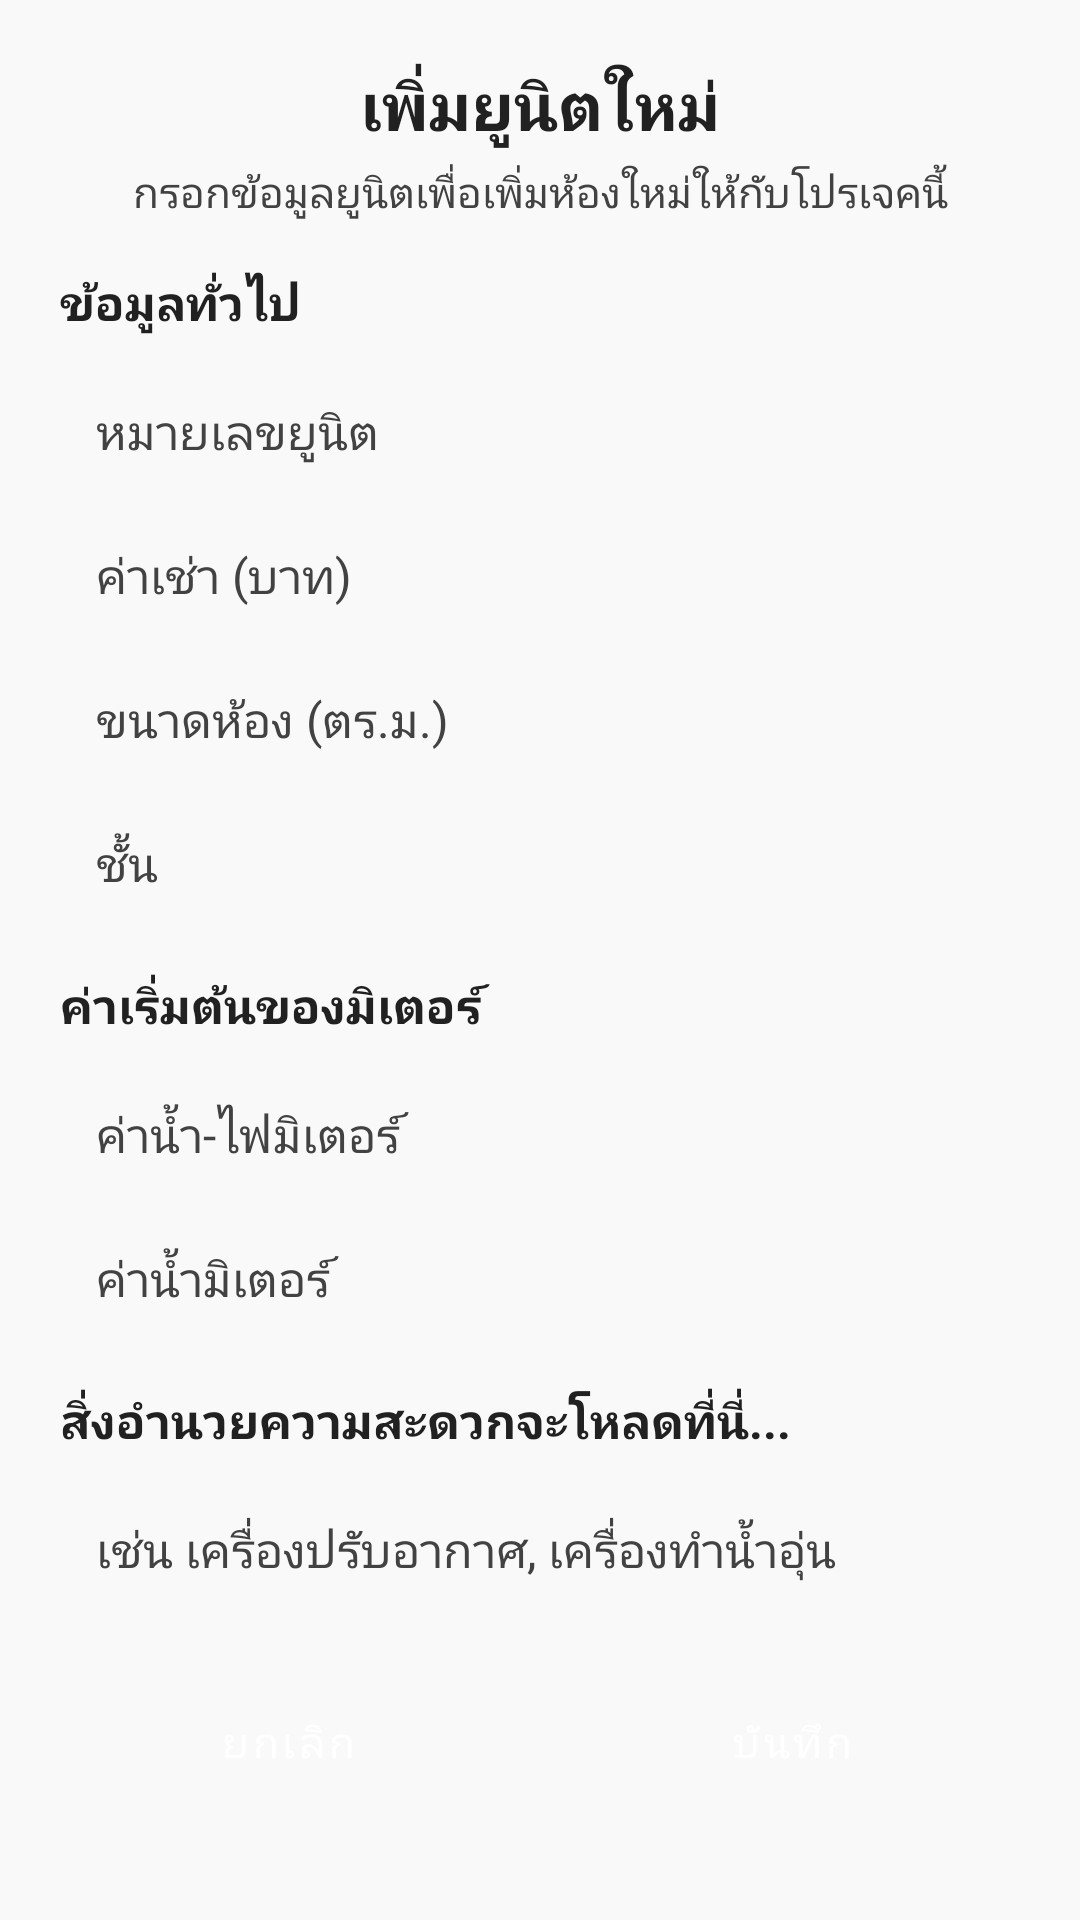

Reconstruct the res/layout file that produces this screen, plus the resources it refers to.
<!-- AndroidManifest.xml: application theme Theme.ApartmentManageApp -->
<!-- res/layout/activity_add_unit.xml -->
<?xml version="1.0" encoding="utf-8"?>
<ScrollView
    xmlns:android="http://schemas.android.com/apk/res/android"
    android:layout_width="match_parent"
    android:layout_height="match_parent"
    android:background="#F9F9F9"
    android:fitsSystemWindows="true">

    <LinearLayout
        android:layout_width="match_parent"
        android:layout_height="wrap_content"
        android:orientation="vertical"
        android:padding="20dp"
        android:gravity="center">

        
        <TextView
            android:id="@+id/header_title"
            android:layout_width="match_parent"
            android:layout_height="wrap_content"
            android:text="@string/add_new_unit_title"
            android:textSize="22sp"
            android:textStyle="bold"
            android:gravity="center"
            android:textColor="@color/textPrimary"
            android:paddingBottom="4dp"/>

        <TextView
            android:id="@+id/header_subtitle"
            android:layout_width="match_parent"
            android:layout_height="wrap_content"
            android:text="@string/add_new_unit_subtitle"
            android:textSize="14sp"
            android:gravity="center"
            android:textColor="@color/textSecondary"
            android:paddingBottom="16dp"/>

        
        <TextView
            android:layout_width="match_parent"
            android:layout_height="wrap_content"
            android:text="@string/general_information"
            android:textSize="16sp"
            android:textStyle="bold"
            android:paddingBottom="8dp"
            android:textColor="@color/textPrimary"/>

        <EditText
            android:id="@+id/edit_unit_number"
            android:layout_width="match_parent"
            android:layout_height="48dp"
            android:hint="@string/hint_unit_number"
            android:textSize="16sp"
            android:padding="12dp"
            android:background="@drawable/edittext_background"
            android:textColor="@color/textPrimary"
            android:textColorHint="@color/textSecondary"
            android:inputType="text"/>

        <EditText
            android:id="@+id/edit_rent_rate"
            android:layout_width="match_parent"
            android:layout_height="48dp"
            android:hint="@string/hint_rent_rate"
            android:textSize="16sp"
            android:padding="12dp"
            android:background="@drawable/edittext_background"
            android:textColor="@color/textPrimary"
            android:textColorHint="@color/textSecondary"
            android:inputType="numberDecimal"/>

        <EditText
            android:id="@+id/edit_room_size"
            android:layout_width="match_parent"
            android:layout_height="48dp"
            android:hint="@string/hint_room_size"
            android:textSize="16sp"
            android:padding="12dp"
            android:background="@drawable/edittext_background"
            android:textColor="@color/textPrimary"
            android:textColorHint="@color/textSecondary"
            android:inputType="numberDecimal"/>

        <EditText
            android:id="@+id/edit_floor_level"
            android:layout_width="match_parent"
            android:layout_height="48dp"
            android:hint="@string/hint_floor_level"
            android:textSize="16sp"
            android:padding="12dp"
            android:background="@drawable/edittext_background"
            android:textColor="@color/textPrimary"
            android:textColorHint="@color/textSecondary"
            android:inputType="number"/>

        
        <TextView
            android:layout_width="match_parent"
            android:layout_height="wrap_content"
            android:text="@string/initial_meter_readings"
            android:textSize="16sp"
            android:textStyle="bold"
            android:paddingTop="12dp"
            android:paddingBottom="8dp"
            android:textColor="@color/textPrimary"/>

        <EditText
            android:id="@+id/edit_electric_meter"
            android:layout_width="match_parent"
            android:layout_height="48dp"
            android:hint="@string/hint_electric_meter"
            android:textSize="16sp"
            android:padding="12dp"
            android:background="@drawable/edittext_background"
            android:textColor="@color/textPrimary"
            android:textColorHint="@color/textSecondary"
            android:inputType="numberDecimal"/>

        <EditText
            android:id="@+id/edit_water_meter"
            android:layout_width="match_parent"
            android:layout_height="48dp"
            android:hint="@string/hint_water_meter"
            android:textSize="16sp"
            android:padding="12dp"
            android:background="@drawable/edittext_background"
            android:textColor="@color/textPrimary"
            android:textColorHint="@color/textSecondary"
            android:inputType="numberDecimal"/>

        
        <TextView
            android:layout_width="match_parent"
            android:layout_height="wrap_content"
            android:text="@string/amenities"
            android:textSize="16sp"
            android:textStyle="bold"
            android:paddingTop="12dp"
            android:paddingBottom="8dp"
            android:textColor="@color/textPrimary"/>

        <EditText
            android:id="@+id/edit_amenities"
            android:layout_width="match_parent"
            android:layout_height="48dp"
            android:hint="@string/hint_amenities"
            android:textSize="16sp"
            android:padding="12dp"
            android:background="@drawable/edittext_background"
            android:textColor="@color/textPrimary"
            android:textColorHint="@color/textSecondary"
            android:inputType="text"/>

        
        <LinearLayout
            android:layout_width="match_parent"
            android:layout_height="wrap_content"
            android:orientation="horizontal"
            android:gravity="center"
            android:paddingTop="16dp">

            <Button
                android:id="@+id/button_cancel"
                style="@style/Widget.MaterialComponents.Button"
                android:layout_width="0dp"
                android:layout_height="wrap_content"
                android:layout_weight="1"
                android:text="@string/cancel"
                android:textColor="@android:color/white"
                android:backgroundTint="@android:color/darker_gray"
                android:padding="12dp"
                android:layout_marginEnd="8dp"
                android:elevation="4dp"/>

            <Button
                android:id="@+id/button_save"
                style="@style/Widget.MaterialComponents.Button"
                android:layout_width="0dp"
                android:layout_height="wrap_content"
                android:layout_weight="1"
                android:text="@string/save"
                android:textColor="@android:color/white"
                android:backgroundTint="@color/colorPrimary"
                android:padding="12dp"
                android:layout_marginStart="8dp"
                android:elevation="4dp"/>
        </LinearLayout>

    </LinearLayout>
</ScrollView>
<!-- resources referenced by this layout -->
<resources>
  <color name="colorPrimary">#0066CC</color>
  <color name="textPrimary">#212121</color>
  <color name="textSecondary">#424242</color>
  <string name="add_new_unit_subtitle">กรอกข้อมูลยูนิตเพื่อเพิ่มห้องใหม่ให้กับโปรเจคนี้</string>
  <string name="add_new_unit_title">เพิ่มยูนิตใหม่</string>
  <string name="amenities">สิ่งอำนวยความสะดวกจะโหลดที่นี่...</string>
  <string name="cancel">ยกเลิก</string>
  <string name="general_information">ข้อมูลทั่วไป</string>
  <string name="hint_amenities">เช่น เครื่องปรับอากาศ, เครื่องทำน้ำอุ่น</string>
  <string name="hint_electric_meter">ค่าน้ำ-ไฟมิเตอร์</string>
  <string name="hint_floor_level">ชั้น</string>
  <string name="hint_rent_rate">ค่าเช่า (บาท)</string>
  <string name="hint_room_size">ขนาดห้อง (ตร.ม.)</string>
  <string name="hint_unit_number">หมายเลขยูนิต</string>
  <string name="hint_water_meter">ค่าน้ำมิเตอร์</string>
  <string name="initial_meter_readings">ค่าเริ่มต้นของมิเตอร์</string>
  <string name="save">บันทึก</string>
  <style name="Theme.ApartmentManageApp" parent="Base.Theme.ApartmentManageApp" />
  <style name="Base.Theme.ApartmentManageApp" parent="Theme.Material3.DayNight.NoActionBar">
          
          
      </style>
</resources>
